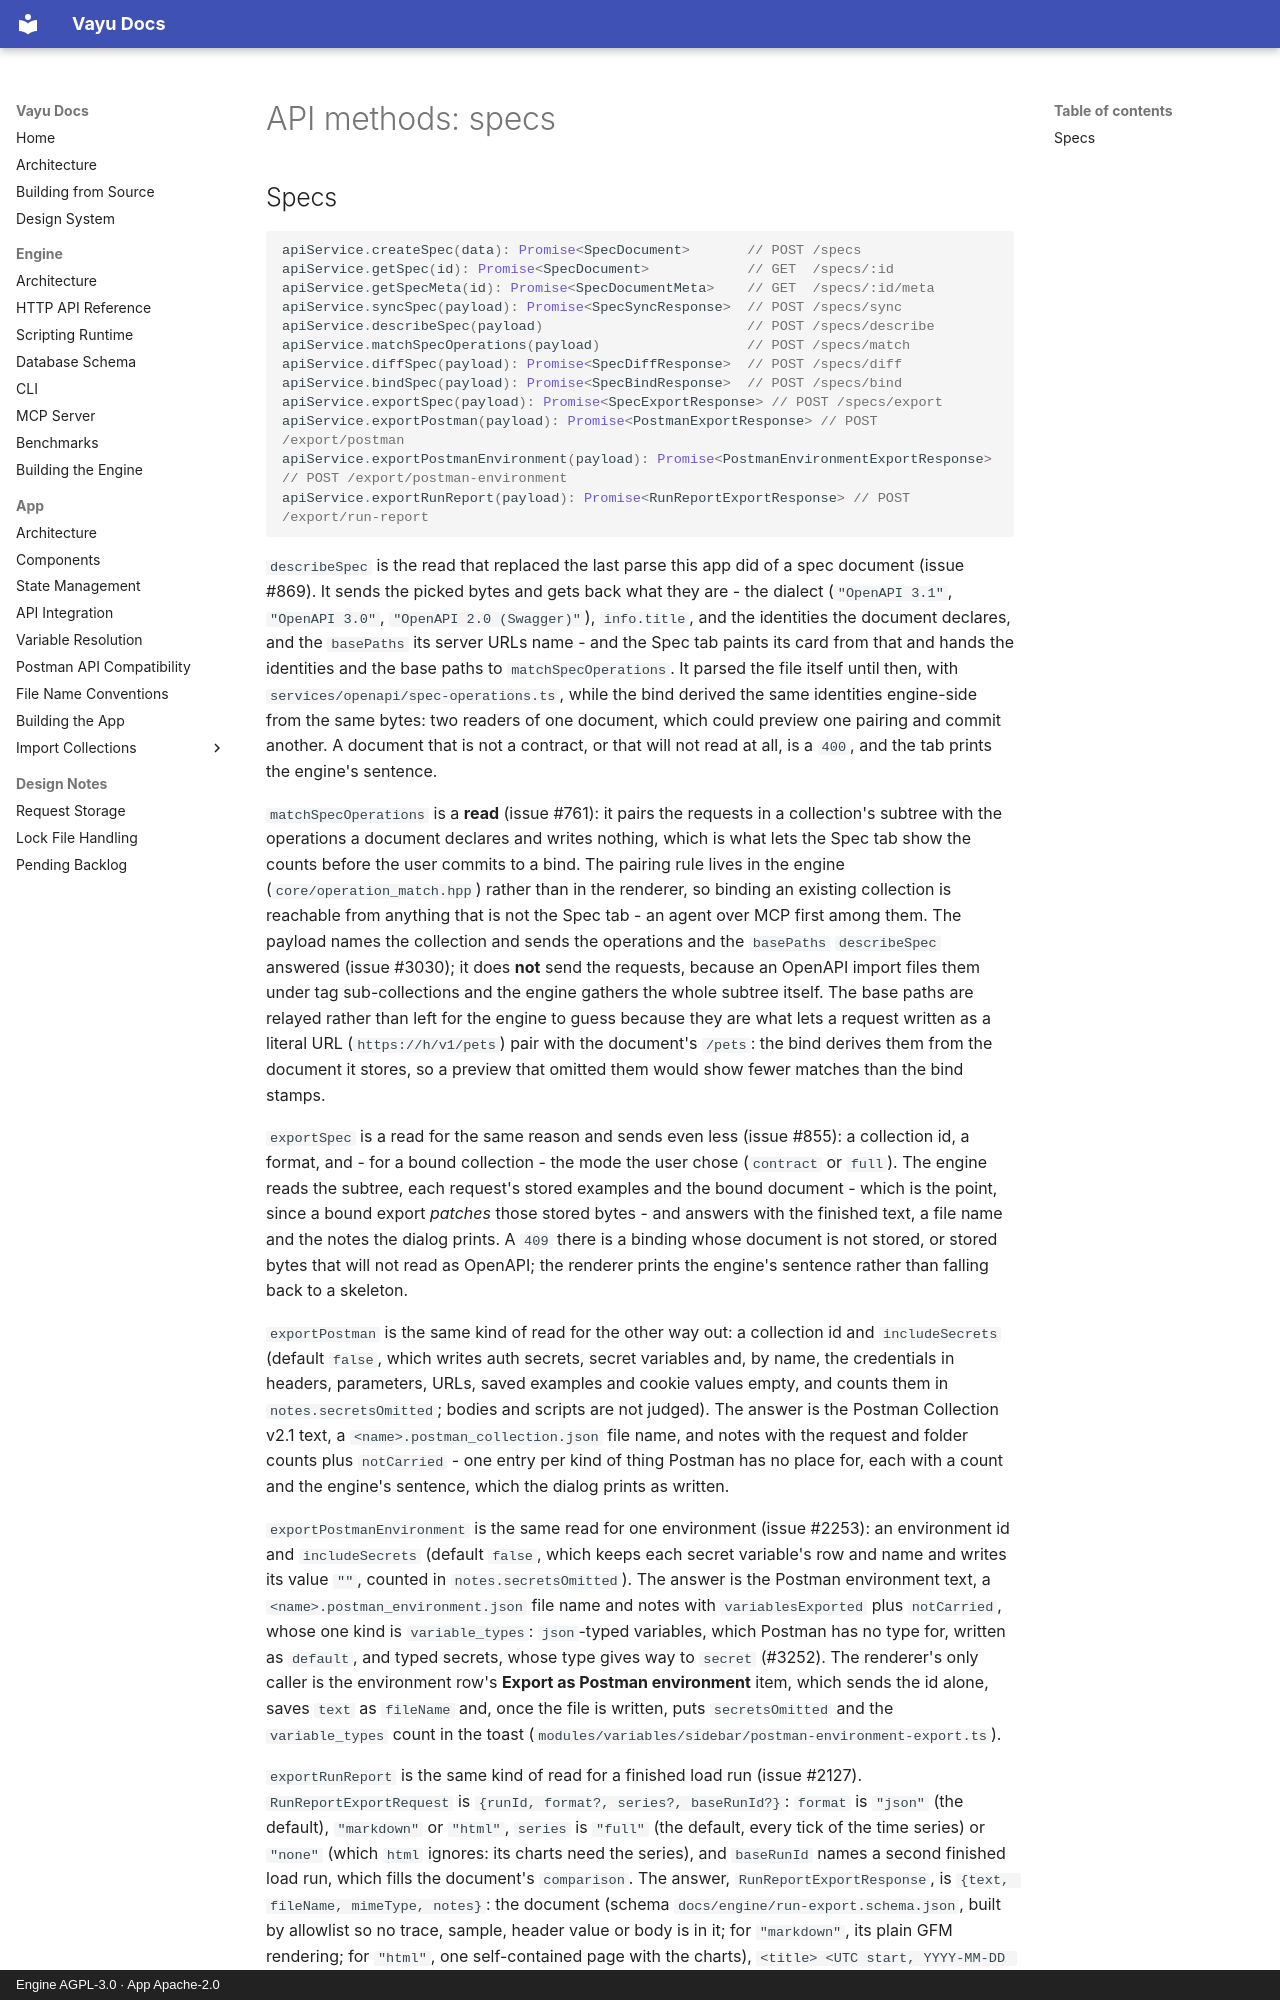

repository: athrvk/vayu · page: app/api-integration/methods-specs/index.html · generator: mkdocs · copyright: Engine AGPL-3.0 · App Apache-2.0

---
description: >-
  The API service's methods for stored API specs: store, match, diff, bind, export and sync.
---

# API methods: specs

## Specs

```typescript
apiService.createSpec(data): Promise<SpecDocument>       // POST /specs
apiService.getSpec(id): Promise<SpecDocument>            // GET  /specs/:id
apiService.getSpecMeta(id): Promise<SpecDocumentMeta>    // GET  /specs/:id/meta
apiService.syncSpec(payload): Promise<SpecSyncResponse>  // POST /specs/sync
apiService.describeSpec(payload)                         // POST /specs/describe
apiService.matchSpecOperations(payload)                  // POST /specs/match
apiService.diffSpec(payload): Promise<SpecDiffResponse>  // POST /specs/diff
apiService.bindSpec(payload): Promise<SpecBindResponse>  // POST /specs/bind
apiService.exportSpec(payload): Promise<SpecExportResponse> // POST /specs/export
apiService.exportPostman(payload): Promise<PostmanExportResponse> // POST /export/postman
apiService.exportPostmanEnvironment(payload): Promise<PostmanEnvironmentExportResponse> // POST /export/postman-environment
apiService.exportRunReport(payload): Promise<RunReportExportResponse> // POST /export/run-report
```

`describeSpec` is the read that replaced the last parse this app did of a spec document (issue #869).
It sends the picked bytes and gets back what they are - the dialect (`"OpenAPI 3.1"`, `"OpenAPI 3.0"`, `"OpenAPI 2.0 (Swagger)"`), `info.title`, and the identities the document declares, and the `basePaths` its server URLs name - and the Spec tab paints its card from that and hands the identities and the base paths to `matchSpecOperations`.
It parsed the file itself until then, with `services/openapi/spec-operations.ts`, while the bind derived the same identities engine-side from the same bytes: two readers of one document, which could preview one pairing and commit another.
A document that is not a contract, or that will not read at all, is a `400`, and the tab prints the engine's sentence.

`matchSpecOperations` is a **read** (issue #761): it pairs the requests in a collection's subtree with the operations a document declares and writes nothing, which is what lets the Spec tab show the counts before the user commits to a bind.
The pairing rule lives in the engine (`core/operation_match.hpp`) rather than in the renderer, so binding an existing collection is reachable from anything that is not the Spec tab - an agent over MCP first among them.
The payload names the collection and sends the operations and the `basePaths` `describeSpec` answered (issue #3030); it does **not** send the requests, because an OpenAPI import files them under tag sub-collections and the engine gathers the whole subtree itself.
The base paths are relayed rather than left for the engine to guess because they are what lets a request written as a literal URL (`https://h/v1/pets`) pair with the document's `/pets`: the bind derives them from the document it stores, so a preview that omitted them would show fewer matches than the bind stamps.

`exportSpec` is a read for the same reason and sends even less (issue #855): a collection id, a format, and - for a bound collection - the mode the user chose (`contract` or `full`).
The engine reads the subtree, each request's stored examples and the bound document - which is the point, since a bound export *patches* those stored bytes - and answers with the finished text, a file name and the notes the dialog prints.
A `409` there is a binding whose document is not stored, or stored bytes that will not read as OpenAPI; the renderer prints the engine's sentence rather than falling back to a skeleton.

`exportPostman` is the same kind of read for the other way out: a collection id and `includeSecrets` (default `false`, which writes auth secrets, secret variables and, by name, the credentials in headers, parameters, URLs, saved examples and cookie values empty, and counts them in `notes.secretsOmitted`; bodies and scripts are not judged).
The answer is the Postman Collection v2.1 text, a `<name>.postman_collection.json` file name, and notes with the request and folder counts plus `notCarried` - one entry per kind of thing Postman has no place for, each with a count and the engine's sentence, which the dialog prints as written.

`exportPostmanEnvironment` is the same read for one environment (issue #2253): an environment id and `includeSecrets` (default `false`, which keeps each secret variable's row and name and writes its value `""`, counted in `notes.secretsOmitted`).
The answer is the Postman environment text, a `<name>.postman_environment.json` file name and notes with `variablesExported` plus `notCarried`, whose one kind is `variable_types`: `json`-typed variables, which Postman has no type for, written as `default`, and typed secrets, whose type gives way to `secret` (#3252).
The renderer's only caller is the environment row's **Export as Postman environment** item, which sends the id alone, saves `text` as `fileName` and, once the file is written, puts `secretsOmitted` and the `variable_types` count in the toast (`modules/variables/sidebar/postman-environment-export.ts`).
